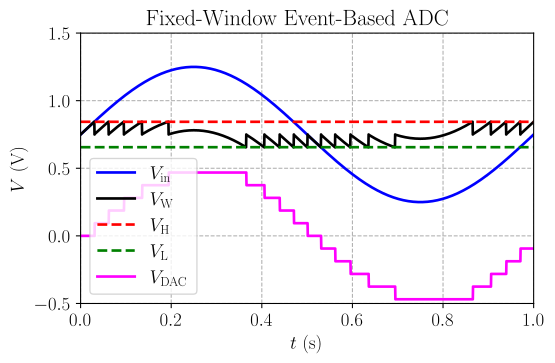

The data file committed next to this chart (first rows):
time, vin, vw, vh, vl, vdac
0.000000000000000000e+00, 7.500000000000000000e-01, 7.500000000000000000e-01, 8.437500000000000000e-01, 6.562500000000000000e-01, 0.000000000000000000e+00
4.882812500000000000e-04, 7.515339783814829477e-01, 7.515339783814829477e-01, 8.437500000000000000e-01, 6.562500000000000000e-01, 0.000000000000000000e+00
9.765625000000000000e-04, 7.530679423245771886e-01, 7.530679423245771886e-01, 8.437500000000000000e-01, 6.562500000000000000e-01, 0.000000000000000000e+00
1.464843750000000000e-03, 7.546018773910299071e-01, 7.546018773910299071e-01, 8.437500000000000000e-01, 6.562500000000000000e-01, 0.000000000000000000e+00
1.953125000000000000e-03, 7.561357691428599592e-01, 7.561357691428599592e-01, 8.437500000000000000e-01, 6.562500000000000000e-01, 0.000000000000000000e+00
2.441406250000000000e-03, 7.576696031424940969e-01, 7.576696031424940969e-01, 8.437500000000000000e-01, 6.562500000000000000e-01, 0.000000000000000000e+00
2.929687500000000000e-03, 7.592033649529024153e-01, 7.592033649529024153e-01, 8.437500000000000000e-01, 6.562500000000000000e-01, 0.000000000000000000e+00
3.417968750000000000e-03, 7.607370401377347990e-01, 7.607370401377347990e-01, 8.437500000000000000e-01, 6.562500000000000000e-01, 0.000000000000000000e+00
3.906250000000000000e-03, 7.622706142614561475e-01, 7.622706142614561475e-01, 8.437500000000000000e-01, 6.562500000000000000e-01, 0.000000000000000000e+00
4.394531250000000000e-03, 7.638040728894828213e-01, 7.638040728894828213e-01, 8.437500000000000000e-01, 6.562500000000000000e-01, 0.000000000000000000e+00
4.882812500000000000e-03, 7.653374015883183112e-01, 7.653374015883183112e-01, 8.437500000000000000e-01, 6.562500000000000000e-01, 0.000000000000000000e+00
5.371093750000000000e-03, 7.668705859256887969e-01, 7.668705859256887969e-01, 8.437500000000000000e-01, 6.562500000000000000e-01, 0.000000000000000000e+00
5.859375000000000000e-03, 7.684036114706793708e-01, 7.684036114706793708e-01, 8.437500000000000000e-01, 6.562500000000000000e-01, 0.000000000000000000e+00
6.347656250000000000e-03, 7.699364637938699296e-01, 7.699364637938699296e-01, 8.437500000000000000e-01, 6.562500000000000000e-01, 0.000000000000000000e+00
6.835937500000000000e-03, 7.714691284674703997e-01, 7.714691284674703997e-01, 8.437500000000000000e-01, 6.562500000000000000e-01, 0.000000000000000000e+00
7.324218750000000000e-03, 7.730015910654572941e-01, 7.730015910654572941e-01, 8.437500000000000000e-01, 6.562500000000000000e-01, 0.000000000000000000e+00
7.812500000000000000e-03, 7.745338371637090491e-01, 7.745338371637090491e-01, 8.437500000000000000e-01, 6.562500000000000000e-01, 0.000000000000000000e+00
8.300781250000000000e-03, 7.760658523401416931e-01, 7.760658523401416931e-01, 8.437500000000000000e-01, 6.562500000000000000e-01, 0.000000000000000000e+00
8.789062500000000000e-03, 7.775976221748449602e-01, 7.775976221748449602e-01, 8.437500000000000000e-01, 6.562500000000000000e-01, 0.000000000000000000e+00
9.277343750000000000e-03, 7.791291322502178485e-01, 7.791291322502178485e-01, 8.437500000000000000e-01, 6.562500000000000000e-01, 0.000000000000000000e+00
9.765625000000000000e-03, 7.806603681511042891e-01, 7.806603681511042891e-01, 8.437500000000000000e-01, 6.562500000000000000e-01, 0.000000000000000000e+00
1.025390625000000000e-02, 7.821913154649287048e-01, 7.821913154649287048e-01, 8.437500000000000000e-01, 6.562500000000000000e-01, 0.000000000000000000e+00
1.074218750000000000e-02, 7.837219597818320116e-01, 7.837219597818320116e-01, 8.437500000000000000e-01, 6.562500000000000000e-01, 0.000000000000000000e+00
1.123046875000000000e-02, 7.852522866948069558e-01, 7.852522866948069558e-01, 8.437500000000000000e-01, 6.562500000000000000e-01, 0.000000000000000000e+00
1.171875000000000000e-02, 7.867822817998336715e-01, 7.867822817998336715e-01, 8.437500000000000000e-01, 6.562500000000000000e-01, 0.000000000000000000e+00
1.220703125000000000e-02, 7.883119306960157946e-01, 7.883119306960157946e-01, 8.437500000000000000e-01, 6.562500000000000000e-01, 0.000000000000000000e+00
1.269531250000000000e-02, 7.898412189857150212e-01, 7.898412189857150212e-01, 8.437500000000000000e-01, 6.562500000000000000e-01, 0.000000000000000000e+00
1.318359375000000000e-02, 7.913701322746878875e-01, 7.913701322746878875e-01, 8.437500000000000000e-01, 6.562500000000000000e-01, 0.000000000000000000e+00
1.367187500000000000e-02, 7.928986561722199955e-01, 7.928986561722199955e-01, 8.437500000000000000e-01, 6.562500000000000000e-01, 0.000000000000000000e+00
1.416015625000000000e-02, 7.944267762912623487e-01, 7.944267762912623487e-01, 8.437500000000000000e-01, 6.562500000000000000e-01, 0.000000000000000000e+00
1.464843750000000000e-02, 7.959544782485663550e-01, 7.959544782485663550e-01, 8.437500000000000000e-01, 6.562500000000000000e-01, 0.000000000000000000e+00
1.513671875000000000e-02, 7.974817476648194958e-01, 7.974817476648194958e-01, 8.437500000000000000e-01, 6.562500000000000000e-01, 0.000000000000000000e+00
1.562500000000000000e-02, 7.990085701647803296e-01, 7.990085701647803296e-01, 8.437500000000000000e-01, 6.562500000000000000e-01, 0.000000000000000000e+00
1.611328125000000000e-02, 8.005349313774139386e-01, 8.005349313774139386e-01, 8.437500000000000000e-01, 6.562500000000000000e-01, 0.000000000000000000e+00
1.660156250000000000e-02, 8.020608169360272655e-01, 8.020608169360272655e-01, 8.437500000000000000e-01, 6.562500000000000000e-01, 0.000000000000000000e+00
1.708984375000000000e-02, 8.035862124784044491e-01, 8.035862124784044491e-01, 8.437500000000000000e-01, 6.562500000000000000e-01, 0.000000000000000000e+00
1.757812500000000000e-02, 8.051111036469414950e-01, 8.051111036469414950e-01, 8.437500000000000000e-01, 6.562500000000000000e-01, 0.000000000000000000e+00
1.806640625000000000e-02, 8.066354760887821662e-01, 8.066354760887821662e-01, 8.437500000000000000e-01, 6.562500000000000000e-01, 0.000000000000000000e+00
1.855468750000000000e-02, 8.081593154559523207e-01, 8.081593154559523207e-01, 8.437500000000000000e-01, 6.562500000000000000e-01, 0.000000000000000000e+00
1.904296875000000000e-02, 8.096826074054956912e-01, 8.096826074054956912e-01, 8.437500000000000000e-01, 6.562500000000000000e-01, 0.000000000000000000e+00
1.953125000000000000e-02, 8.112053375996081117e-01, 8.112053375996081117e-01, 8.437500000000000000e-01, 6.562500000000000000e-01, 0.000000000000000000e+00
2.001953125000000000e-02, 8.127274917057730752e-01, 8.127274917057730752e-01, 8.437500000000000000e-01, 6.562500000000000000e-01, 0.000000000000000000e+00
2.050781250000000000e-02, 8.142490553968966260e-01, 8.142490553968966260e-01, 8.437500000000000000e-01, 6.562500000000000000e-01, 0.000000000000000000e+00
2.099609375000000000e-02, 8.157700143514415858e-01, 8.157700143514415858e-01, 8.437500000000000000e-01, 6.562500000000000000e-01, 0.000000000000000000e+00
2.148437500000000000e-02, 8.172903542535631116e-01, 8.172903542535631116e-01, 8.437500000000000000e-01, 6.562500000000000000e-01, 0.000000000000000000e+00
2.197265625000000000e-02, 8.188100607932430330e-01, 8.188100607932430330e-01, 8.437500000000000000e-01, 6.562500000000000000e-01, 0.000000000000000000e+00
2.246093750000000000e-02, 8.203291196664246332e-01, 8.203291196664246332e-01, 8.437500000000000000e-01, 6.562500000000000000e-01, 0.000000000000000000e+00
2.294921875000000000e-02, 8.218475165751472078e-01, 8.218475165751472078e-01, 8.437500000000000000e-01, 6.562500000000000000e-01, 0.000000000000000000e+00
2.343750000000000000e-02, 8.233652372276808462e-01, 8.233652372276808462e-01, 8.437500000000000000e-01, 6.562500000000000000e-01, 0.000000000000000000e+00
2.392578125000000000e-02, 8.248822673386607685e-01, 8.248822673386607685e-01, 8.437500000000000000e-01, 6.562500000000000000e-01, 0.000000000000000000e+00
2.441406250000000000e-02, 8.263985926292216622e-01, 8.263985926292216622e-01, 8.437500000000000000e-01, 6.562500000000000000e-01, 0.000000000000000000e+00
2.490234375000000000e-02, 8.279141988271325747e-01, 8.279141988271325747e-01, 8.437500000000000000e-01, 6.562500000000000000e-01, 0.000000000000000000e+00
2.539062500000000000e-02, 8.294290716669306951e-01, 8.294290716669306951e-01, 8.437500000000000000e-01, 6.562500000000000000e-01, 0.000000000000000000e+00
2.587890625000000000e-02, 8.309431968900559129e-01, 8.309431968900559129e-01, 8.437500000000000000e-01, 6.562500000000000000e-01, 0.000000000000000000e+00
2.636718750000000000e-02, 8.324565602449849333e-01, 8.324565602449849333e-01, 8.437500000000000000e-01, 6.562500000000000000e-01, 0.000000000000000000e+00
2.685546875000000000e-02, 8.339691474873656141e-01, 8.339691474873656141e-01, 8.437500000000000000e-01, 6.562500000000000000e-01, 0.000000000000000000e+00
2.734375000000000000e-02, 8.354809443801506363e-01, 8.354809443801506363e-01, 8.437500000000000000e-01, 6.562500000000000000e-01, 0.000000000000000000e+00
2.783203125000000000e-02, 8.369919366937319527e-01, 8.369919366937319527e-01, 8.437500000000000000e-01, 6.562500000000000000e-01, 0.000000000000000000e+00
2.832031250000000000e-02, 8.385021102060743470e-01, 8.385021102060743470e-01, 8.437500000000000000e-01, 6.562500000000000000e-01, 0.000000000000000000e+00
2.880859375000000000e-02, 8.400114507028497712e-01, 8.400114507028497712e-01, 8.437500000000000000e-01, 6.562500000000000000e-01, 0.000000000000000000e+00
... 1,988 more rows
